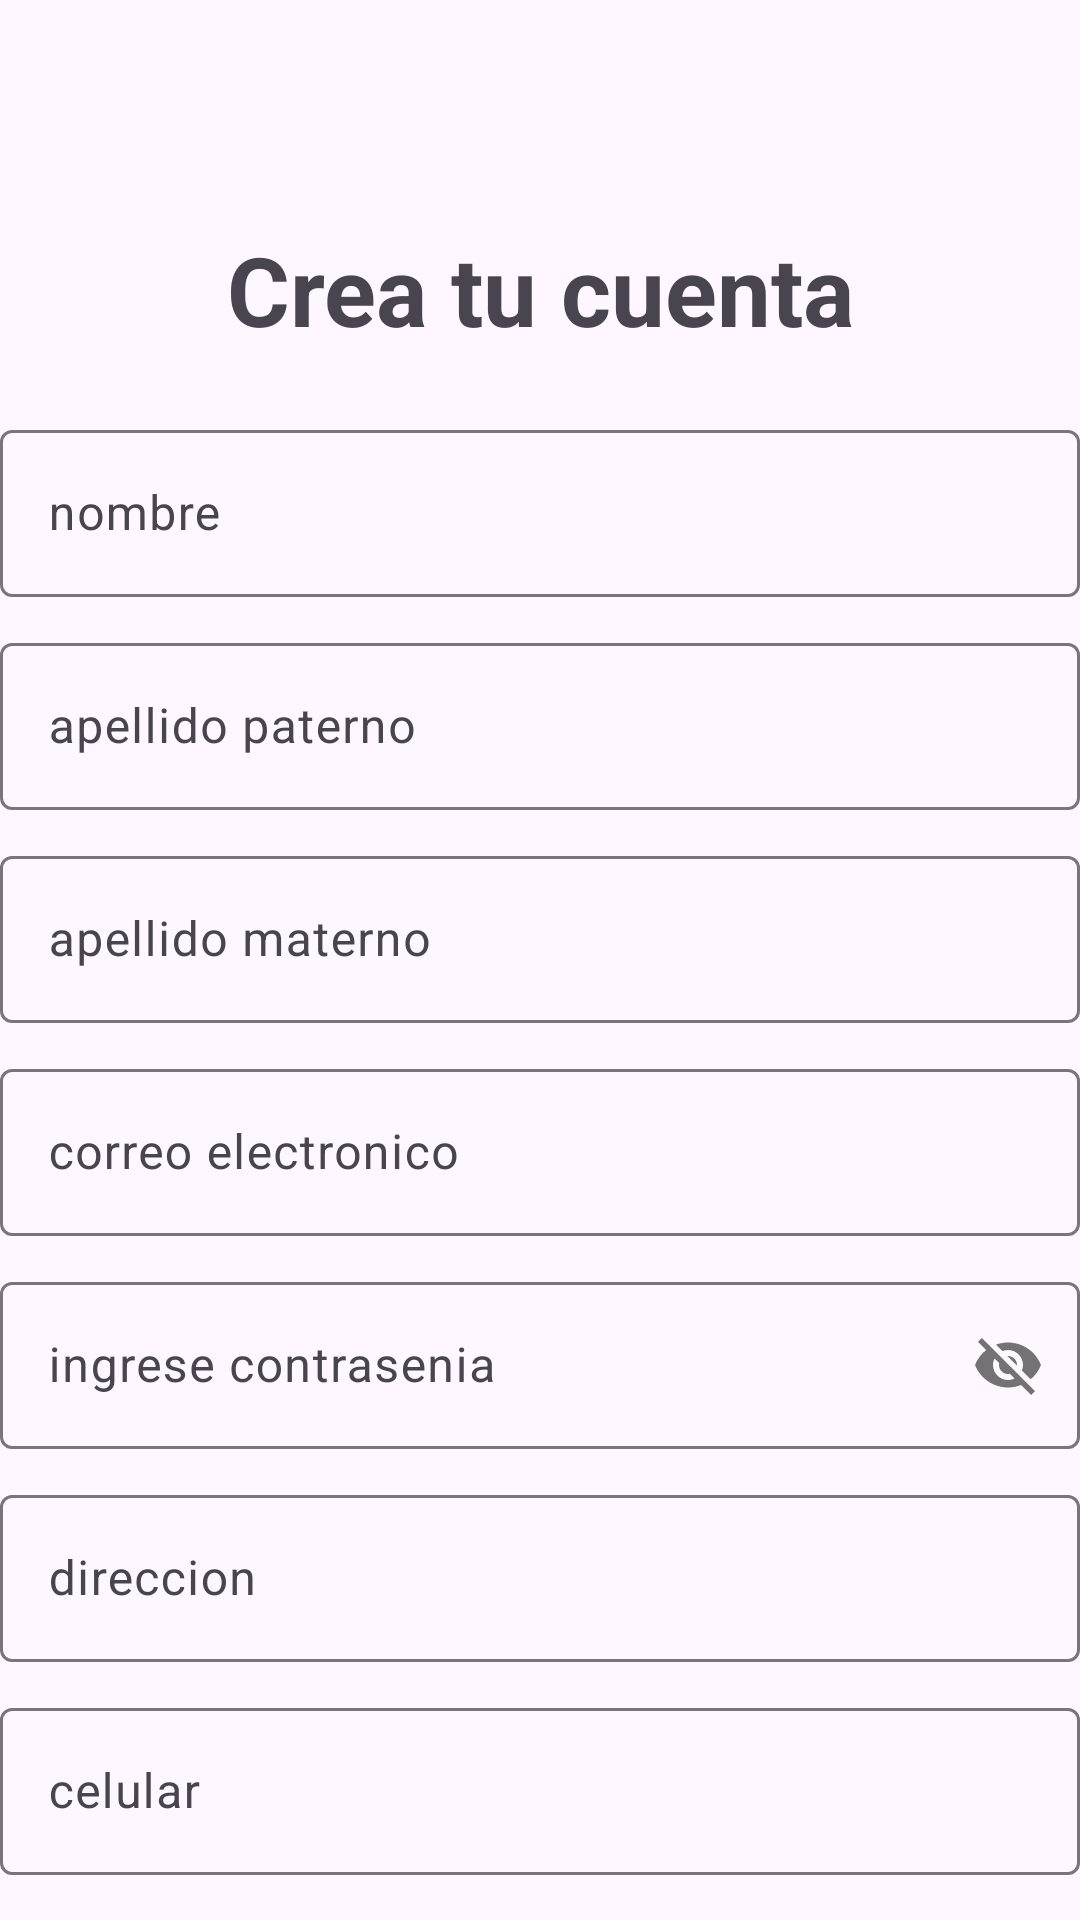

Android layout source for this screen:
<!-- AndroidManifest.xml: application theme Theme.ProjectCarga -->
<!-- res/layout/activity_signup_screen.xml -->
<?xml version="1.0" encoding="utf-8"?>
<LinearLayout
    android:orientation="vertical"
    xmlns:android="http://schemas.android.com/apk/res/android"
    xmlns:app="http://schemas.android.com/apk/res-auto"
    xmlns:tools="http://schemas.android.com/tools"
    android:id="@+id/main"
    android:layout_width="match_parent"
    android:layout_height="match_parent"
    android:layout_marginHorizontal="25dp"
    tools:context=".SignupScreen">

    <TextView
        android:layout_width="match_parent"
        android:layout_height="wrap_content"
        android:layout_marginTop="75dp"
        android:layout_marginBottom="20dp"
        android:text="Crea tu cuenta"
        android:textAlignment="center"
        android:textSize="32sp"
        android:textStyle="bold"/>

    <com.google.android.material.textfield.TextInputLayout
        android:layout_width="match_parent"
        android:layout_height="wrap_content"
        android:layout_marginBottom="10dp">
        <com.google.android.material.textfield.TextInputEditText
            android:layout_width="match_parent"
            android:layout_height="wrap_content"
            android:hint="nombre">
        </com.google.android.material.textfield.TextInputEditText>
    </com.google.android.material.textfield.TextInputLayout>

    <com.google.android.material.textfield.TextInputLayout
        android:layout_width="match_parent"
        android:layout_height="wrap_content"
        android:layout_marginBottom="10dp">
        <com.google.android.material.textfield.TextInputEditText
            android:layout_width="match_parent"
            android:layout_height="wrap_content"
            android:hint="apellido paterno">
        </com.google.android.material.textfield.TextInputEditText>
    </com.google.android.material.textfield.TextInputLayout>

    <com.google.android.material.textfield.TextInputLayout
        android:layout_width="match_parent"
        android:layout_height="wrap_content"
        android:layout_marginBottom="10dp">
        <com.google.android.material.textfield.TextInputEditText
            android:layout_width="match_parent"
            android:layout_height="wrap_content"
            android:hint="apellido materno">
        </com.google.android.material.textfield.TextInputEditText>
    </com.google.android.material.textfield.TextInputLayout>

    <com.google.android.material.textfield.TextInputLayout
        android:layout_width="match_parent"
        android:layout_height="wrap_content"
        android:layout_marginBottom="10dp">
        <com.google.android.material.textfield.TextInputEditText
            android:layout_width="match_parent"
            android:layout_height="wrap_content"
            android:hint="correo electronico">
        </com.google.android.material.textfield.TextInputEditText>
    </com.google.android.material.textfield.TextInputLayout>

    <com.google.android.material.textfield.TextInputLayout
        android:layout_width="match_parent"
        android:layout_height="wrap_content"
        android:layout_marginBottom="10dp"
        app:passwordToggleEnabled="true">
        <com.google.android.material.textfield.TextInputEditText
            android:layout_width="match_parent"
            android:layout_height="wrap_content"
            android:hint="ingrese contrasenia">
        </com.google.android.material.textfield.TextInputEditText>
    </com.google.android.material.textfield.TextInputLayout>

    <com.google.android.material.textfield.TextInputLayout
        android:layout_width="match_parent"
        android:layout_height="wrap_content"
        android:layout_marginBottom="10dp">
        <com.google.android.material.textfield.TextInputEditText
            android:layout_width="match_parent"
            android:layout_height="wrap_content"
            android:hint="direccion">
        </com.google.android.material.textfield.TextInputEditText>
    </com.google.android.material.textfield.TextInputLayout>

    <com.google.android.material.textfield.TextInputLayout
        android:layout_width="match_parent"
        android:layout_height="wrap_content"
        android:layout_marginBottom="10dp">
        <com.google.android.material.textfield.TextInputEditText
            android:layout_width="match_parent"
            android:layout_height="wrap_content"
            android:hint="celular"
            android:inputType="phone">
        </com.google.android.material.textfield.TextInputEditText>
    </com.google.android.material.textfield.TextInputLayout>


    <Button
        android:layout_width="match_parent"
        android:layout_height="wrap_content"
        android:backgroundTint="@color/principal"
        app:strokeColor="#B81818"
        android:text="Crear cuenta"/>

    <LinearLayout
        android:orientation="horizontal"
        android:layout_width="wrap_content"
        android:layout_height="wrap_content"
        android:layout_marginTop="10dp">
        <TextView
            android:layout_width="wrap_content"
            android:layout_height="wrap_content"
            android:text="¿Ya tienes una cuenta?  "/>
        <TextView
            android:layout_width="wrap_content"
            android:layout_height="wrap_content"
            android:text="Inicia sesion"
            android:textColor="@color/principal"
            android:textStyle="bold"
            android:id="@+id/loginRedirect"/>
    </LinearLayout>

</LinearLayout>
<!-- resources referenced by this layout -->
<resources>
  <color name="principal">#936A46</color>
  <style name="Theme.ProjectCarga" parent="Base.Theme.ProjectCarga" />
  <style name="Base.Theme.ProjectCarga" parent="Theme.Material3.DayNight.NoActionBar">
          
          
      </style>
</resources>
